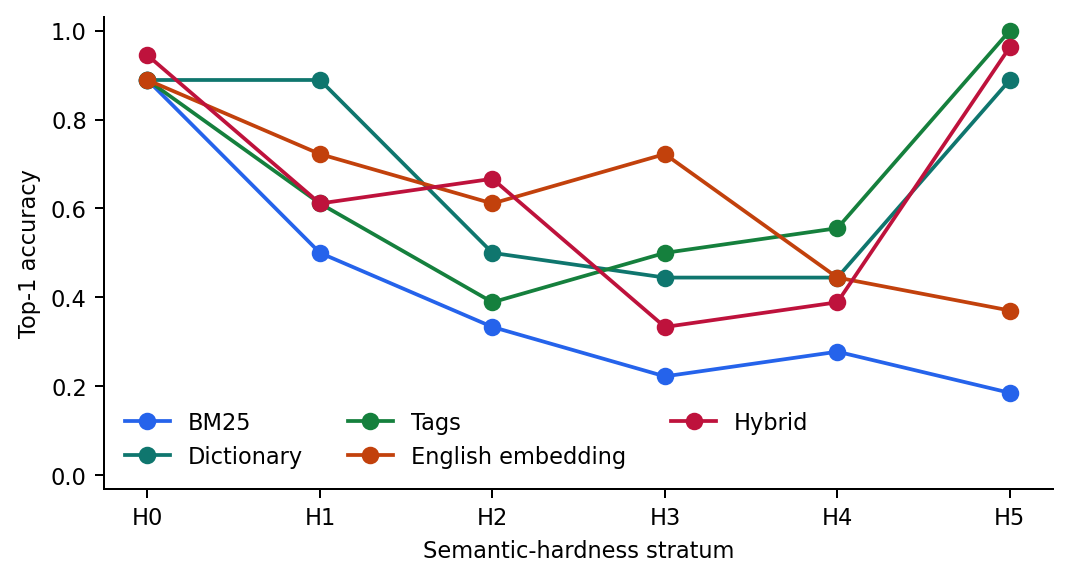

The data file committed next to this chart (first rows):
mode, label, hardness_level, queries, top1, mrr, recall_at_3
P0_token, Token, H0, 18, 0.7778, 0.8889, 1.0
P0_token, Token, H1, 18, 0.2222, 0.3732, 0.3333
P0_token, Token, H2, 18, 0.2222, 0.3239, 0.2222
P0_token, Token, H3, 18, 0.05556, 0.2584, 0.2778
P0_token, Token, H4, 18, 0.2222, 0.346, 0.3333
P0_token, Token, H5, 54, 0.1852, 0.3303, 0.3519
P1_bm25, BM25, H0, 18, 0.8889, 0.9278, 0.9444
P1_bm25, BM25, H1, 18, 0.5, 0.6021, 0.6111
P1_bm25, BM25, H2, 18, 0.3333, 0.4696, 0.5
P1_bm25, BM25, H3, 18, 0.2222, 0.3821, 0.4444
P1_bm25, BM25, H4, 18, 0.2778, 0.4295, 0.4444
P1_bm25, BM25, H5, 54, 0.1852, 0.3553, 0.3889
P2_dictionary, Dictionary, H0, 18, 0.8889, 0.9259, 0.9444
P2_dictionary, Dictionary, H1, 18, 0.8889, 0.9043, 0.8889
P2_dictionary, Dictionary, H2, 18, 0.5, 0.639, 0.7778
P2_dictionary, Dictionary, H3, 18, 0.4444, 0.5738, 0.6111
P2_dictionary, Dictionary, H4, 18, 0.4444, 0.6154, 0.7222
P2_dictionary, Dictionary, H5, 54, 0.8889, 0.9444, 1.0
P3_tags, Tags, H0, 18, 0.8889, 0.9185, 0.9444
P3_tags, Tags, H1, 18, 0.6111, 0.738, 0.8333
P3_tags, Tags, H2, 18, 0.3889, 0.6071, 0.7778
P3_tags, Tags, H3, 18, 0.5, 0.6053, 0.6111
P3_tags, Tags, H4, 18, 0.5556, 0.7171, 0.8333
P3_tags, Tags, H5, 54, 1.0, 1.0, 1.0
P5_english_embedding, English embedding, H0, 18, 0.8889, 0.9352, 1.0
P5_english_embedding, English embedding, H1, 18, 0.7222, 0.8042, 0.8333
P5_english_embedding, English embedding, H2, 18, 0.6111, 0.739, 0.8333
P5_english_embedding, English embedding, H3, 18, 0.7222, 0.7842, 0.7778
P5_english_embedding, English embedding, H4, 18, 0.4444, 0.6487, 0.8333
P5_english_embedding, English embedding, H5, 54, 0.3704, 0.5145, 0.5741
P6_multilingual_embedding, Multilingual embedding, H0, 18, 0.9444, 0.9556, 0.9444
P6_multilingual_embedding, Multilingual embedding, H1, 18, 0.7222, 0.8056, 0.8889
P6_multilingual_embedding, Multilingual embedding, H2, 18, 0.4444, 0.6087, 0.7222
P6_multilingual_embedding, Multilingual embedding, H3, 18, 0.5, 0.6571, 0.7778
P6_multilingual_embedding, Multilingual embedding, H4, 18, 0.2778, 0.4772, 0.5556
P6_multilingual_embedding, Multilingual embedding, H5, 54, 0.5185, 0.6729, 0.7963
P8_lexical_dictionary_embedding, Hybrid, H0, 18, 0.9444, 0.9537, 0.9444
P8_lexical_dictionary_embedding, Hybrid, H1, 18, 0.6111, 0.7361, 0.8889
P8_lexical_dictionary_embedding, Hybrid, H2, 18, 0.6667, 0.769, 0.8889
P8_lexical_dictionary_embedding, Hybrid, H3, 18, 0.3333, 0.5139, 0.7222
P8_lexical_dictionary_embedding, Hybrid, H4, 18, 0.3889, 0.5514, 0.5556
P8_lexical_dictionary_embedding, Hybrid, H5, 54, 0.963, 0.9815, 1.0
P10_staged_external, Staged, H0, 18, 0.9444, 0.9537, 0.9444
P10_staged_external, Staged, H1, 18, 0.6111, 0.7361, 0.8889
P10_staged_external, Staged, H2, 18, 0.6667, 0.769, 0.8889
P10_staged_external, Staged, H3, 18, 0.3333, 0.5139, 0.7222
P10_staged_external, Staged, H4, 18, 0.3889, 0.5495, 0.5556
P10_staged_external, Staged, H5, 54, 0.963, 0.9815, 1.0
